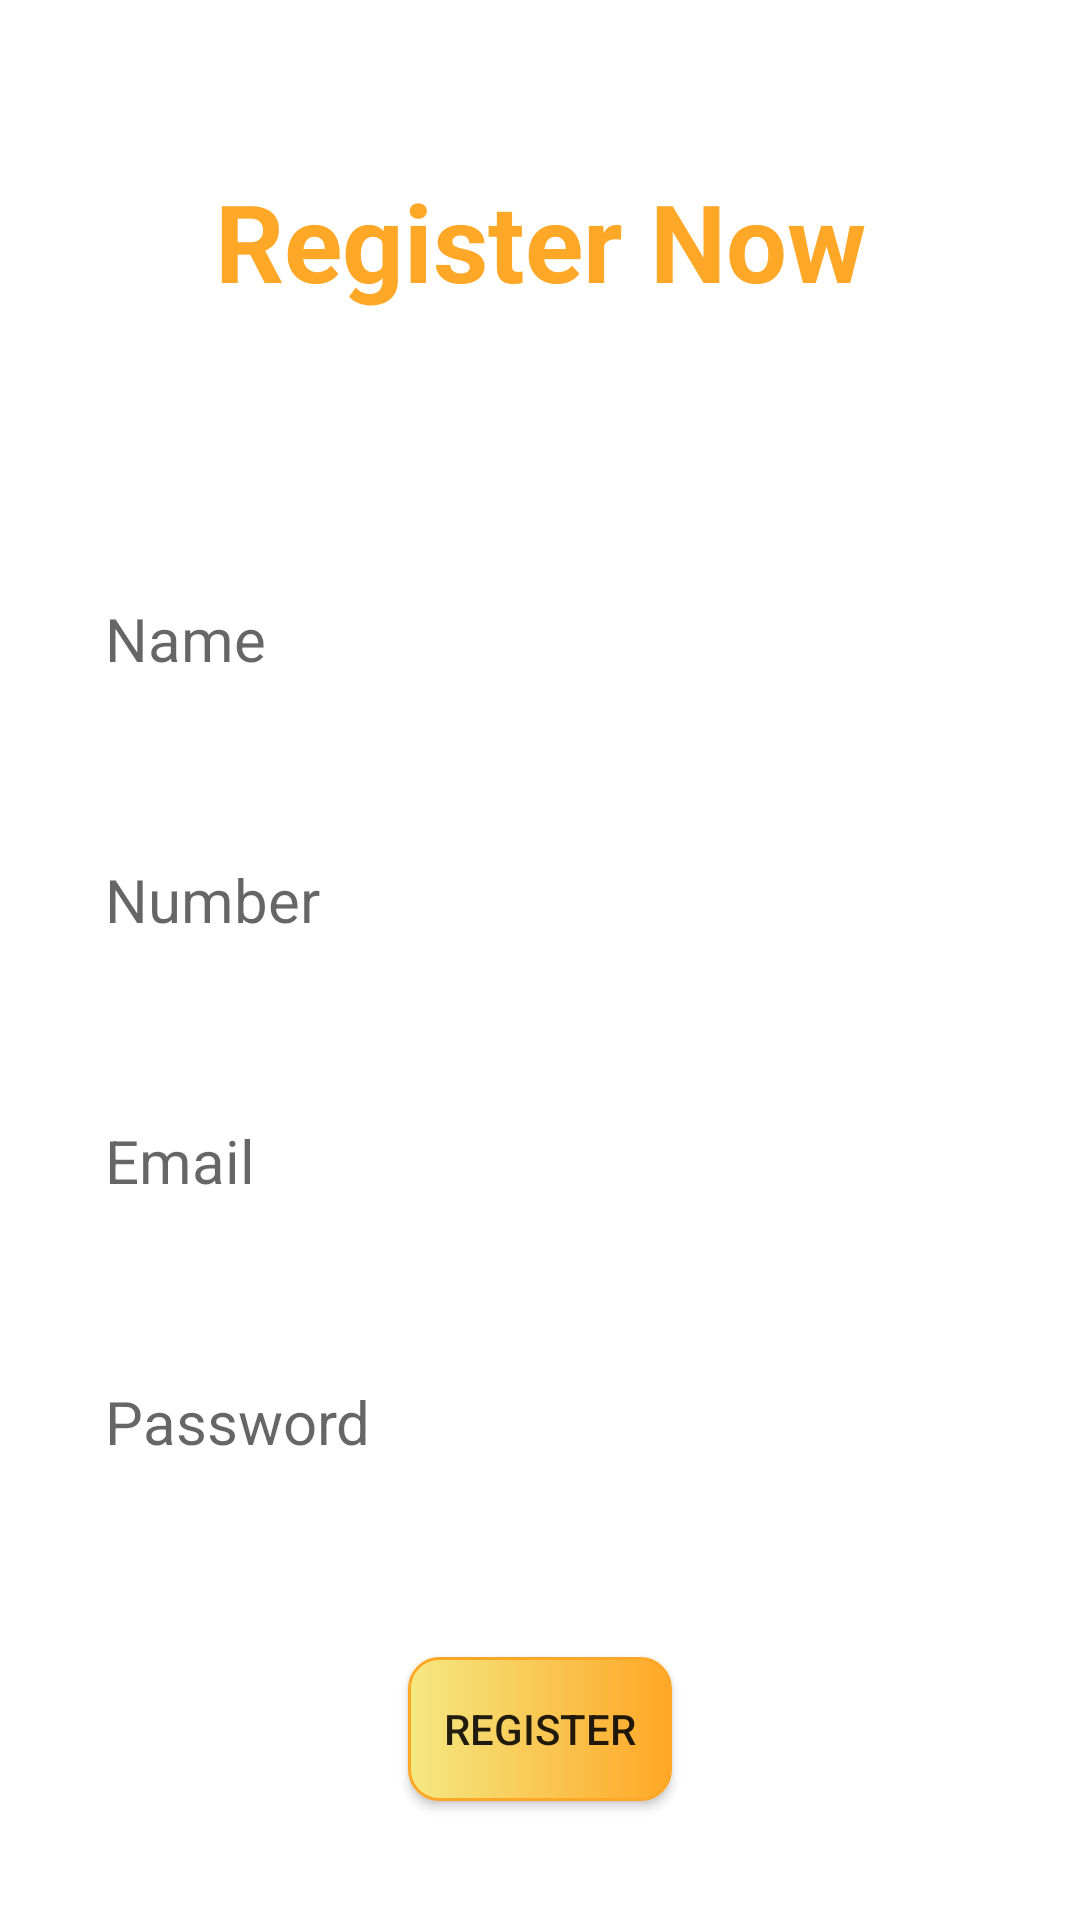

The Android layout XML behind this screen, and the referenced resources:
<!-- AndroidManifest.xml: application theme Theme.ToDoKotlin -->
<!-- res/layout/activity_registration.xml -->
<?xml version="1.0" encoding="utf-8"?>
<androidx.constraintlayout.widget.ConstraintLayout xmlns:android="http://schemas.android.com/apk/res/android"
    xmlns:app="http://schemas.android.com/apk/res-auto"
    xmlns:tools="http://schemas.android.com/tools"
    android:layout_width="match_parent"
    android:layout_margin="20dp"
    android:padding="20dp"
    android:layout_height="match_parent"
    tools:context=".Registration">
    <TextView
        android:id="@+id/textView"
        android:layout_width="wrap_content"
        android:layout_height="wrap_content"
        android:layout_marginStart="114dp"
        android:layout_marginTop="36dp"
        android:layout_marginEnd="114dp"
        android:gravity="center_horizontal"
        android:text="Register Now"
        android:textColor="@color/colorPrimaryDark"
        android:textStyle="bold"
        android:textSize="36sp"
        app:layout_constraintEnd_toEndOf="parent"

        app:layout_constraintStart_toStartOf="parent"
        app:layout_constraintTop_toTopOf="parent" />

    <EditText
        android:id="@+id/register_name"
        android:layout_width="match_parent"
        android:layout_height="wrap_content"
        android:layout_marginTop="80dp"
        android:background="@drawable/rectangle_color"
        android:ems="10"
        android:hint="Name"
        android:inputType="textPersonName"
        android:padding="15dp"
        android:textSize="20dp"
        app:layout_constraintEnd_toEndOf="parent"
        app:layout_constraintStart_toStartOf="parent"
        app:layout_constraintTop_toBottomOf="@+id/textView" />

    <EditText
        android:id="@+id/register_Number"
        android:layout_width="match_parent"
        android:layout_height="wrap_content"
        android:layout_marginTop="30dp"
        android:background="@drawable/rectangle_color"
        android:ems="10"
        android:hint="Number"
        android:inputType="number"
        android:padding="15dp"
        android:textSize="20dp"
        app:layout_constraintEnd_toEndOf="parent"
        app:layout_constraintStart_toStartOf="parent"
        app:layout_constraintTop_toBottomOf="@+id/register_name" />

    <EditText
        android:id="@+id/register_email"
        android:layout_width="match_parent"
        android:layout_height="wrap_content"
        android:layout_marginTop="30dp"
        android:background="@drawable/rectangle_color"
        android:ems="10"
        android:hint="Email"
        android:inputType="textEmailAddress"
        android:padding="15dp"
        android:textSize="20dp"
        app:layout_constraintEnd_toEndOf="parent"
        app:layout_constraintStart_toStartOf="parent"
        app:layout_constraintTop_toBottomOf="@+id/register_Number" />

    <EditText
        android:id="@+id/register_password"
        android:layout_width="match_parent"
        android:layout_height="wrap_content"
        android:layout_marginTop="30dp"
        android:background="@drawable/rectangle_color"
        android:ems="10"
        android:hint="Password"
        android:inputType="textPassword"
        android:padding="15dp"
        android:textSize="20dp"
        app:layout_constraintEnd_toEndOf="parent"
        app:layout_constraintStart_toStartOf="parent"
        app:layout_constraintTop_toBottomOf="@+id/register_email" />

    <Button
        android:id="@+id/btn_register"
        android:layout_width="wrap_content"
        android:layout_height="wrap_content"
        android:layout_marginStart="121dp"
        android:layout_marginTop="50dp"
        android:layout_marginEnd="121dp"
        android:background="@drawable/rectangle"
        android:text="Register"
        app:layout_constraintEnd_toEndOf="parent"
        app:layout_constraintStart_toStartOf="parent"
        app:layout_constraintTop_toBottomOf="@+id/register_password">

    </Button>

    <TextView
        android:id="@+id/Already_have_account"
        android:layout_width="wrap_content"
        android:layout_height="wrap_content"
        android:layout_marginStart="63dp"
        android:layout_marginTop="50dp"
        android:layout_marginEnd="10dp"
        android:layout_marginBottom="39dp"
        android:text="Already have an account ?"
        app:layout_constraintBottom_toBottomOf="parent"
        app:layout_constraintEnd_toStartOf="@+id/register_login"
        app:layout_constraintStart_toStartOf="parent"
        app:layout_constraintTop_toBottomOf="@+id/btn_register" />

    <TextView
        android:id="@+id/register_login"
        android:layout_width="wrap_content"
        android:layout_height="wrap_content"
        android:layout_marginTop="50dp"
        android:layout_marginEnd="75dp"
        android:layout_marginBottom="39dp"
        android:text="Log in"
        android:onClick="register_login"
        android:textColor="#FFC107"
        android:textStyle="bold"
        app:layout_constraintBottom_toBottomOf="parent"
        app:layout_constraintEnd_toEndOf="parent"
        app:layout_constraintStart_toEndOf="@+id/Already_have_account"
        app:layout_constraintTop_toBottomOf="@+id/btn_register" />

</androidx.constraintlayout.widget.ConstraintLayout>
<!-- resources referenced by this layout -->
<resources>
  <color name="colorPrimaryDark">#FFA726</color>
  <!-- drawable rectangle (drawable) -->
  <?xml version="1.0" encoding="utf-8"?>
  <shape xmlns:android="http://schemas.android.com/apk/res/android"
      android:shape="rectangle">
      <gradient android:startColor="@color/colorAccent" android:endColor="@color/colorPrimaryDark" android:type="linear">
  
      </gradient>
      <corners android:radius="10dp" >
  
      </corners>
      <stroke android:color="@color/colorPrimaryDark" android:width="1dp" >
      </stroke>
  
  
  
  </shape>
  <!-- drawable rectangle_color (drawable) -->
  <?xml version="1.0" encoding="utf-8"?>
  <shape xmlns:android="http://schemas.android.com/apk/res/android">
  
  
  
      <corners android:radius="10dp">
  
      </corners>
  
  </shape>
  <style name="Theme.ToDoKotlin" parent="Theme.MaterialComponents.DayNight.DarkActionBar">
          
          <item name="colorPrimary">@color/purple_500</item>
          <item name="colorPrimaryVariant">@color/purple_700</item>
          <item name="colorOnPrimary">@color/white</item>
          
          <item name="colorSecondary">@color/teal_200</item>
          <item name="colorSecondaryVariant">@color/teal_700</item>
          <item name="colorOnSecondary">@color/black</item>
          
          <item name="android:statusBarColor" tools:targetApi="l">?attr/colorPrimaryVariant</item>
          
      </style>
  <color name="colorAccent">#F4E982</color>
  <color name="purple_500">#FF6200EE</color>
  <color name="purple_700">#FF3700B3</color>
  <color name="white">#FFFFFFFF</color>
  <color name="teal_200">#FF03DAC5</color>
  <color name="teal_700">#FF018786</color>
  <color name="black">#1E1E1E</color>
</resources>
